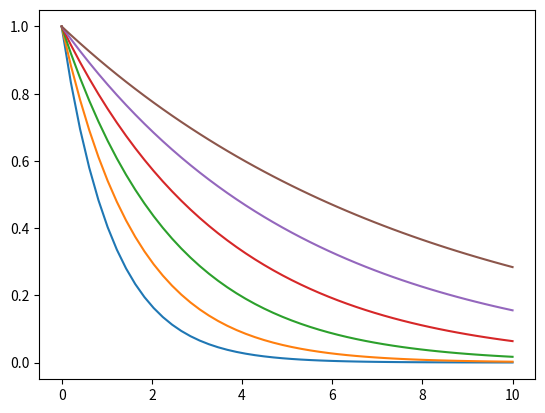

This figure's Python source:
import numpy as np
import matplotlib.pyplot as plt

x = np.linspace(0, 10)

def f(x, a):
  return np.exp(- a * x)

for a in np.linspace(0.5, 9, 6):
  plt.plot(x, f(x, 10**(-a/10)))
plt.show()
